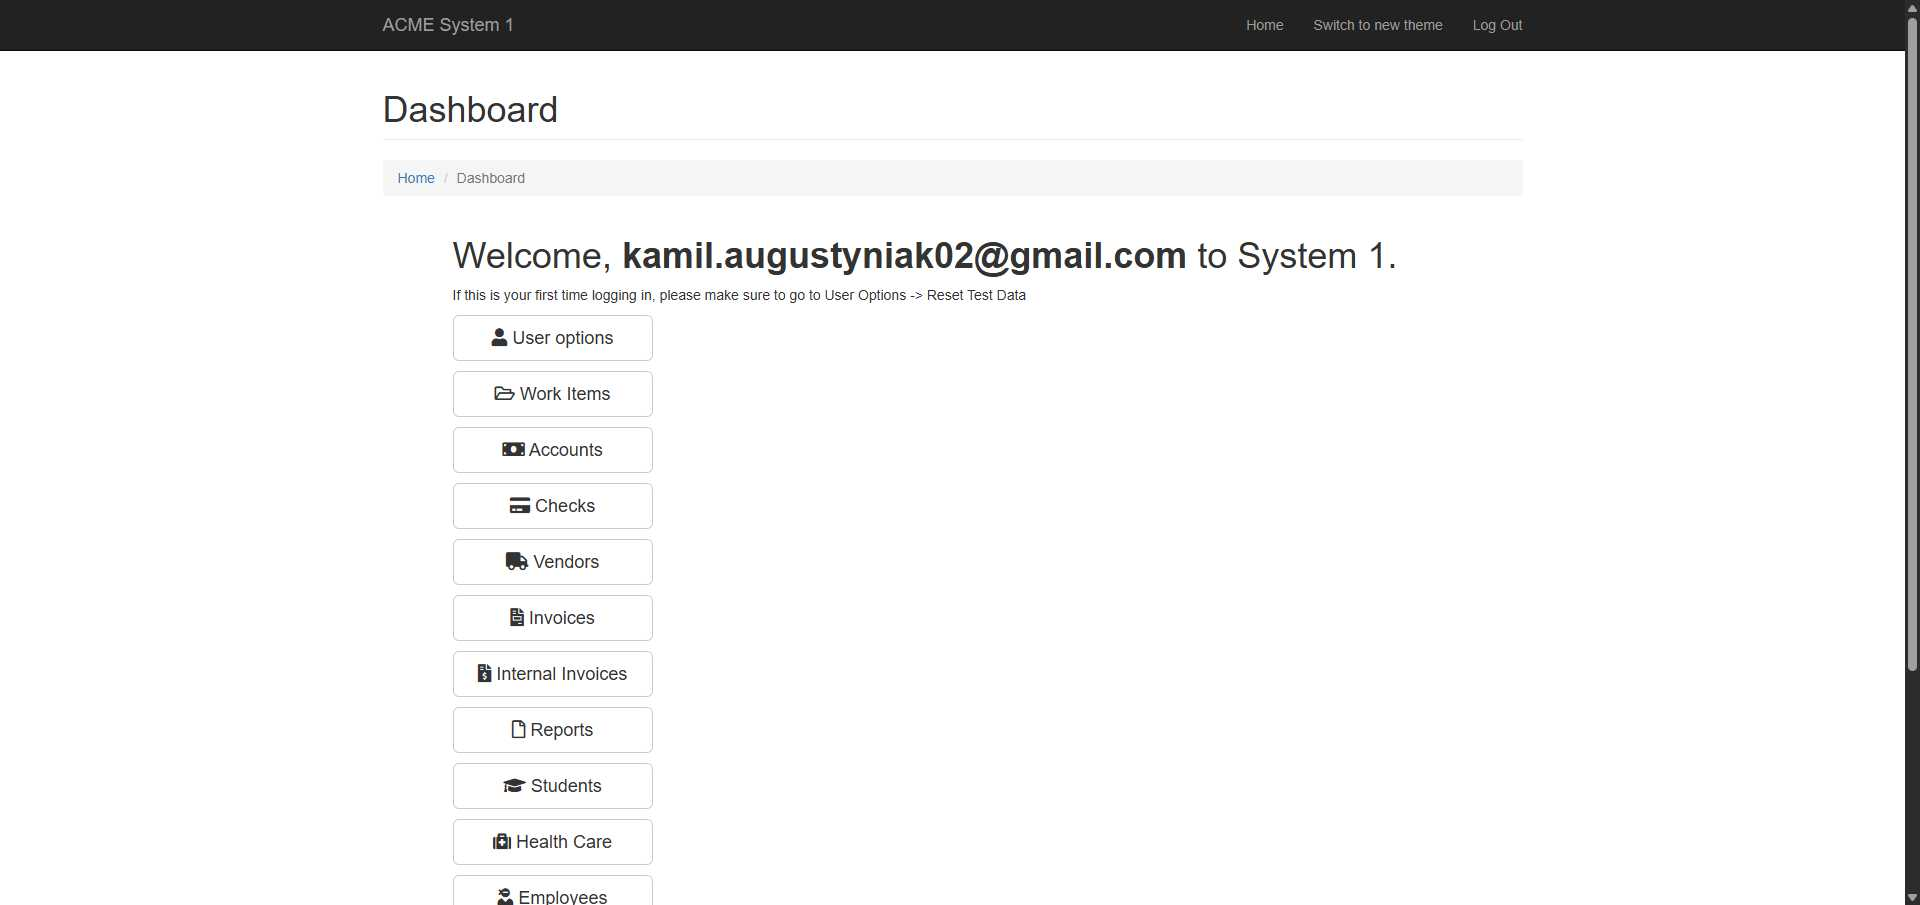
Workflow: ACME_EmployeeDetails

Step 1: Chrome: ACME System 1 - Dashboard in window 'ACME System 1 - Dashboard' (chrome.exe)

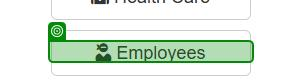
Step 2: click on the link 'Employees' in window 'ACME System 1 - Dashboard' (chrome.exe)

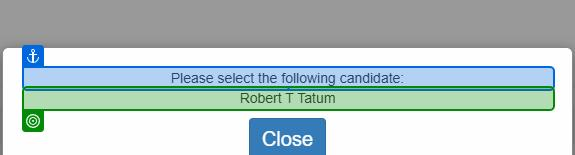
Step 3: get-text from the element in window 'ACME System 1 - Employees' (chrome.exe)

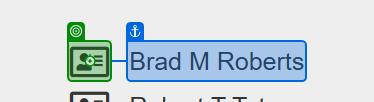
Step 4: click on the text in window 'ACME System 1 - Employees' (chrome.exe)
